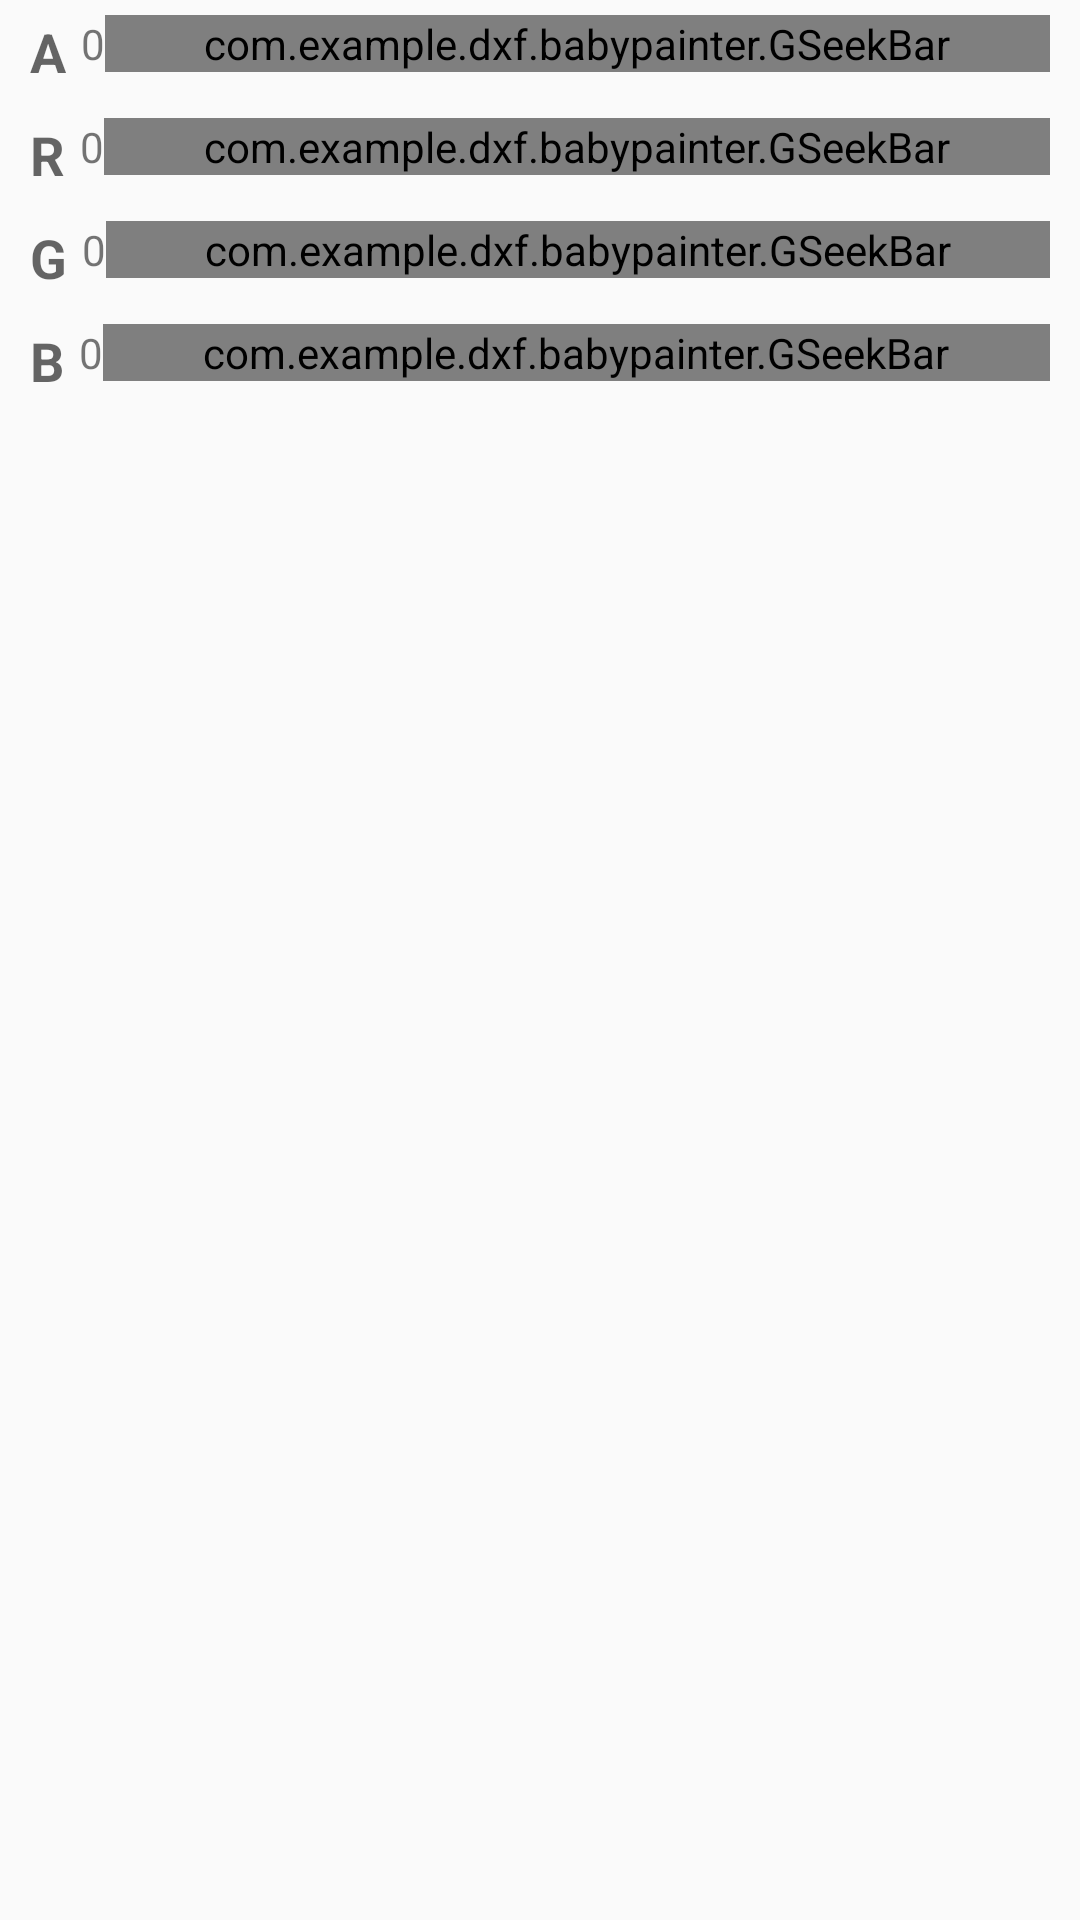

This screen was rendered from an Android layout file. Write that file and the resources it references.
<!-- AndroidManifest.xml: application theme AppTheme.FullScreen -->
<!-- res/layout/seekbar_view.xml -->
<?xml version="1.0" encoding="utf-8"?>
<LinearLayout xmlns:android="http://schemas.android.com/apk/res/android" xmlns:gsb="http://schemas.android.com/apk/res-auto"
    android:layout_width="match_parent"
    android:layout_height="match_parent"
    android:orientation="vertical">
    <RelativeLayout
        android:orientation="horizontal"
        android:layout_width="wrap_content"
        android:layout_height="wrap_content"
        android:layout_marginTop="5.dp"
        android:layout_marginBottom="5.dp"
        android:layout_marginLeft="10.dp"
        android:layout_marginRight="10.dp">

        <TextView
            android:id="@+id/A"
            android:layout_width="wrap_content"
            android:layout_height="wrap_content"
            android:textAppearance="?android:attr/textAppearanceMedium"
            android:textStyle="bold"
            android:text="A" />
        <TextView
            android:id="@+id/hexA"
            android:layout_width="wrap_content"
            android:layout_height="wrap_content"
            android:textAppearance="?android:attr/textAppearanceSmall"
            android:paddingLeft="5.dp"
            android:text="0"
            android:layout_toRightOf="@id/A" />
        <com.example.dxf.babypainter.GSeekBar
            android:id="@+id/sbA"
            android:layout_width="match_parent"
            android:layout_height="wrap_content"
            android:layout_toEndOf="@id/hexA"
            android:layout_toRightOf="@id/hexA"
            android:max="255"
            gsb:progressColor="@color/progress_alpha" />

    </RelativeLayout>
    <RelativeLayout
        android:orientation="horizontal"
        android:layout_width="wrap_content"
        android:layout_height="wrap_content"
        android:layout_marginTop="5.dp"
        android:layout_marginBottom="5.dp"
        android:layout_marginLeft="10.dp"
        android:layout_marginRight="10.dp">
        <TextView
            android:id="@+id/R"
            android:layout_width="wrap_content"
            android:layout_height="wrap_content"
            android:textAppearance="?android:attr/textAppearanceMedium"
            android:textStyle="bold"
            android:text="R" />
        <TextView
            android:id="@+id/hexR"
            android:layout_width="wrap_content"
            android:layout_height="wrap_content"
            android:textAppearance="?android:attr/textAppearanceSmall"
            android:text="0"
            android:paddingLeft="5.dp"
            android:layout_toRightOf="@id/R" />

        <com.example.dxf.babypainter.GSeekBar
            android:id="@+id/sbR"
            android:layout_width="match_parent"
            android:layout_height="wrap_content"
            android:layout_toEndOf="@id/hexR"
            android:layout_toRightOf="@id/hexR"
            android:max="255"
            gsb:progressColor="@color/progress_red" />

    </RelativeLayout>
    <RelativeLayout
        android:orientation="horizontal"
        android:layout_width="wrap_content"
        android:layout_height="wrap_content"
        android:layout_marginTop="5.dp"
        android:layout_marginBottom="5.dp"
        android:layout_marginLeft="10.dp"
        android:layout_marginRight="10.dp">
        <TextView
            android:id="@+id/G"
            android:layout_width="wrap_content"
            android:layout_height="wrap_content"
            android:textAppearance="?android:attr/textAppearanceMedium"
            android:textStyle="bold"
            android:text="G" />
        <TextView
            android:id="@+id/hexG"
            android:layout_width="wrap_content"
            android:layout_height="wrap_content"
            android:textAppearance="?android:attr/textAppearanceSmall"
            android:paddingLeft="5.dp"
            android:text="0"
            android:layout_toRightOf="@id/G" />

        <com.example.dxf.babypainter.GSeekBar
            android:id="@+id/sbG"
            android:layout_width="match_parent"
            android:layout_height="wrap_content"
            android:layout_toEndOf="@id/hexG"
            android:layout_toRightOf="@id/hexG"
            android:max="255"
            gsb:progressColor="@color/progress_green" />

    </RelativeLayout>
    <RelativeLayout
        android:orientation="horizontal"
        android:layout_width="wrap_content"
        android:layout_height="wrap_content"
        android:layout_marginTop="5.dp"
        android:layout_marginBottom="5.dp"
        android:layout_marginLeft="10.dp"
        android:layout_marginRight="10.dp">
        <TextView
            android:id="@+id/B"
            android:layout_width="wrap_content"
            android:layout_height="wrap_content"
            android:textAppearance="?android:attr/textAppearanceMedium"
            android:textStyle="bold"
            android:text="B" />
        <TextView
            android:id="@+id/hexB"
            android:layout_width="wrap_content"
            android:layout_height="wrap_content"
            android:textAppearance="?android:attr/textAppearanceSmall"
            android:paddingLeft="5.dp"
            android:text="0"
            android:layout_toRightOf="@id/B" />

        <com.example.dxf.babypainter.GSeekBar
            android:id="@+id/sbB"
            android:layout_width="match_parent"
            android:layout_height="wrap_content"
            android:layout_toEndOf="@id/hexB"
            android:layout_toRightOf="@id/hexB"
            android:max="255"
            gsb:progressColor="@color/progress_blue" />

    </RelativeLayout>

</LinearLayout>
<!-- resources referenced by this layout -->
<resources>
  <color name="progress_alpha">#A3A3A3</color>
  <color name="progress_blue">#0000FF</color>
  <color name="progress_green">#00FF00</color>
  <color name="progress_red">#FF0000</color>
  <style name="AppTheme.FullScreen">
          <item name="windowActionBar">false</item>
          <item name="windowNoTitle">true</item>
          <item name="android:windowFullscreen">true</item>
          <item name="android:screenOrientation">landscape</item>
      </style>
</resources>
